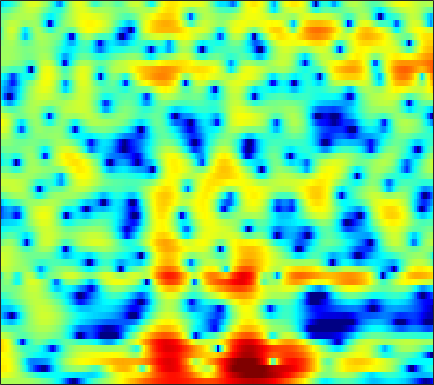

The table this chart was drawn from, first rows:
1.6331, 1.6143, 1.6009, 1.6012, 1.612, 1.623, 1.6273, 1.6226, 1.6027, 1.5616, 1.4895, 1.4179, 1.2932, 1.1274, 0.97784, 0.74582, 0.47121, 0.24165, -0.098849, -0.48694, -0.93032, -1.3077, -1.8747, -2.534
4.276, 4.161, 3.965, 3.716, 3.492, 3.142, 2.732, 2.383, 1.862, 1.277, 0.6374, 0.1228, -0.6004, -1.35, -1.916, -2.648, -3.325, -3.774, -4.262, -4.599, -4.793, -4.865, -4.877, -4.845
5.622, 5.609, 5.444, 5.102, 4.726, 4.06, 3.189, 2.4, 1.147, -0.3489, -2.106, -3.593, -5.792, -8.183, -9.965, -12.16, -14.03, -15.35, -17.27, -19.51, -19.81, -17.4, -13.45, -10.2
5.239, 5.329, 5.231, 4.895, 4.487, 3.74, 2.745, 1.837, 0.4029, -1.312, -3.305, -4.967, -7.255, -9.244, -10.16, -10.5, -10.31, -10.11, -9.934, -9.816, -9.525, -9.095, -8.139, -6.828
5.095, 4.972, 4.674, 4.226, 3.796, 3.109, 2.313, 1.658, 0.7327, -0.2176, -1.149, -1.815, -2.622, -3.335, -3.791, -4.314, -4.743, -5.024, -5.376, -5.665, -5.866, -5.934, -5.89, -5.631
6.567, 6.191, 5.543, 4.719, 3.981, 2.851, 1.591, 0.603, -0.6758, -1.776, -2.516, -2.818, -2.948, -2.922, -2.901, -2.97, -3.191, -3.499, -4.159, -5.171, -6.665, -8.207, -11.07, -14.82
6.494, 6.064, 5.286, 4.238, 3.247, 1.586, -0.6057, -2.762, -6.784, -13.35, -16.21, -10.86, -6.412, -3.841, -2.576, -1.487, -0.8915, -0.7042, -0.7665, -1.133, -1.754, -2.342, -3.179, -3.837
2.594, 2.404, 2.03, 1.532, 1.095, 0.4324, -0.2762, -0.7924, -1.381, -1.753, -1.819, -1.677, -1.298, -0.8013, -0.4145, 0.06105, 0.4262, 0.6121, 0.743, 0.7529, 0.6589, 0.5349, 0.3073, 0.03234
-1.33, -1.426, -1.597, -1.774, -1.882, -1.966, -1.939, -1.842, -1.617, -1.294, -0.8987, -0.568, -0.1073, 0.3522, 0.6798, 1.077, 1.404, 1.597, 1.776, 1.861, 1.849, 1.781, 1.611, 1.346
-5.293, -5.83, -6.661, -7.475, -7.903, -7.947, -7.261, -6.384, -5.012, -3.631, -2.363, -1.501, -0.485, 0.3844, 0.9368, 1.551, 2.031, 2.314, 2.59, 2.749, 2.796, 2.757, 2.619, 2.378
-7.994, -8.967, -10.89, -14.02, -17.95, -24.66, -16.61, -12.15, -8.216, -5.45, -3.366, -2.107, -0.734, 0.3656, 1.042, 1.769, 2.324, 2.639, 2.932, 3.094, 3.133, 3.086, 2.928, 2.669
-7.514, -7.454, -7.485, -7.546, -7.489, -7.127, -6.329, -5.498, -4.233, -2.936, -1.701, -0.8551, 0.1334, 0.9554, 1.47, 2.027, 2.442, 2.662, 2.834, 2.881, 2.815, 2.691, 2.434, 2.078
-6.007, -5.332, -4.614, -4.013, -3.583, -2.994, -2.371, -1.887, -1.212, -0.5209, 0.1488, 0.617, 1.187, 1.67, 1.967, 2.263, 2.446, 2.501, 2.473, 2.33, 2.076, 1.82, 1.391, 0.8762
-3.237, -2.782, -2.256, -1.776, -1.444, -1.019, -0.5922, -0.2634, 0.1955, 0.6707, 1.131, 1.453, 1.829, 2.138, 2.305, 2.422, 2.397, 2.289, 2.031, 1.63, 1.082, 0.5965, -0.13, -0.9174
-0.6195, -0.5836, -0.498, -0.4033, -0.3707, -0.35, -0.294, -0.1624, 0.1616, 0.6537, 1.248, 1.701, 2.232, 2.619, 2.79, 2.854, 2.727, 2.499, 2.006, 1.294, 0.3304, -0.5818, -2.066, -3.861
-0.8952, -0.3634, 0.189, 0.1892, -0.223, -1.373, -3.172, -4.473, -4.513, -2.424, -0.08965, 1.296, 2.614, 3.342, 3.571, 3.546, 3.239, 2.875, 2.245, 1.537, 0.6873, -0.1491, -1.708, -4.081
-2.854, -0.7005, 0.8646, 1.233, 0.905, -0.2994, -2.343, -3.958, -4.238, -2.172, 0.09055, 1.279, 2.144, 2.294, 1.949, 0.8697, -0.9302, -2.596, -4.351, -4.321, -2.944, -1.933, -0.9967, -0.4443
2.696, 2.589, 2.474, 2.323, 2.143, 1.793, 1.426, 1.214, 1.04, 0.953, 0.9365, 0.8711, 0.5431, -0.1214, -0.912, -2.539, -4.904, -7.102, -9.87, -9.252, -6.529, -4.72, -2.954, -1.765
3.501, 3.241, 2.93, 2.652, 2.43, 2.126, 1.817, 1.57, 1.242, 0.939, 0.5936, 0.3182, -0.08605, -0.58, -1.009, -1.615, -2.234, -2.65, -2.97, -3.035, -2.879, -2.674, -2.376, -2.158
3.182, 3.046, 2.865, 2.631, 2.423, 2.103, 1.722, 1.402, 0.9626, 0.5334, 0.1219, -0.149, -0.4104, -0.5946, -0.6791, -0.7091, -0.7048, -0.7023, -0.6707, -0.6736, -0.7249, -0.8187, -1.065, -1.485
2.128, 2.31, 2.443, 2.402, 2.267, 1.924, 1.39, 0.8802, 0.04466, -0.9227, -1.818, -2.335, -2.597, -2.273, -1.747, -0.9157, -0.08838, 0.4667, 1.016, 1.366, 1.511, 1.466, 1.164, 0.5678
-0.6691, 0.08701, 0.7184, 1.019, 1.021, 0.7195, 0.06528, -0.6888, -2.208, -4.475, -8.015, -12.36, -17.75, -10.17, -6.283, -2.915, -0.6616, 0.5783, 1.762, 2.55, 2.989, 3.118, 3.05, 2.717
-3.632, -2.854, -2.147, -1.717, -1.597, -1.676, -2.011, -2.455, -3.24, -4.303, -5.491, -6.162, -6.285, -5.14, -3.822, -1.994, -0.3696, 0.6164, 1.67, 2.43, 2.892, 3.071, 3.117, 2.961
-5.226, -4.899, -4.473, -4.19, -4.031, -3.868, -3.779, -3.729, -3.621, -3.467, -3.186, -2.859, -2.262, -1.479, -0.8113, 0.1212, 1.015, 1.619, 2.279, 2.747, 3.024, 3.103, 3.021, 2.753
-7.711, -7.399, -6.991, -6.767, -6.668, -6.596, -6.514, -6.273, -5.699, -4.737, -3.514, -2.571, -1.304, -0.1311, 0.6748, 1.641, 2.436, 2.934, 3.437, 3.727, 3.822, 3.75, 3.444, 2.896
-12.39, -10.92, -9.759, -9.3, -9.551, -10.88, -13.4, -15.57, -14.45, -9.746, -5.91, -3.719, -1.439, 0.3124, 1.364, 2.482, 3.324, 3.792, 4.236, 4.47, 4.467, 4.309, 3.886, 3.175
-12.85, -11.01, -9.325, -8.486, -8.425, -8.958, -10.02, -10.5, -9.642, -7.097, -4.473, -2.764, -0.8975, 0.5259, 1.373, 2.243, 2.901, 3.266, 3.598, 3.797, 3.836, 3.755, 3.478, 2.98
-7.532, -6.402, -5.173, -4.31, -3.836, -3.345, -2.962, -2.671, -2.155, -1.487, -0.7795, -0.2819, 0.2637, 0.6589, 0.8421, 0.9832, 1.055, 1.126, 1.268, 1.471, 1.733, 1.915, 2.063, 2.07
-1.845, -1.24, -0.5505, 0.01358, 0.3803, 0.7503, 1.047, 1.2, 1.348, 1.4, 1.324, 1.159, 0.7309, 0.04378, -0.6936, -1.916, -3.329, -4.188, -4.461, -3.651, -2.352, -1.411, -0.4017, 0.2916
1.811, 1.995, 2.24, 2.461, 2.606, 2.722, 2.781, 2.779, 2.678, 2.424, 1.997, 1.525, 0.6293, -0.693, -2.074, -4.696, -8.935, -14.49, -19.54, -10.59, -6.284, -4.445, -2.881, -2.013
2.823, 2.809, 2.811, 2.818, 2.799, 2.784, 2.722, 2.656, 2.514, 2.306, 1.975, 1.631, 1.016, 0.1872, -0.5724, -1.748, -2.918, -3.658, -4.102, -3.91, -3.444, -3.115, -2.947, -3.237
1.809, 1.759, 1.671, 1.543, 1.427, 1.274, 1.155, 1.098, 1.114, 1.21, 1.321, 1.371, 1.351, 1.218, 1.045, 0.7417, 0.3975, 0.1467, -0.1584, -0.3848, -0.6348, -0.8294, -1.254, -1.971
-1.339, -1.139, -1.107, -1.393, -1.79, -2.584, -3.291, -3.535, -3.144, -2.136, -0.9568, -0.1675, 0.6443, 1.169, 1.374, 1.46, 1.361, 1.219, 0.9698, 0.7074, 0.4992, 0.3767, 0.2629, 0.1827
-5.51, -4.253, -3.523, -3.782, -4.685, -7.168, -12.46, -23.59, -14.24, -7.002, -3.319, -1.576, -0.04896, 0.8159, 1.129, 1.162, 0.822, 0.3788, -0.3619, -1.104, -1.46, -1.396, -0.793, 0.1465
-4.325, -3.314, -2.525, -2.349, -2.603, -3.249, -3.998, -4.209, -3.676, -2.498, -1.113, -0.2623, 0.5761, 0.9846, 1.011, 0.6093, -0.3462, -1.524, -3.954, -7.96, -14.34, -12.86, -6.447, -2.513
-1.39, -1.055, -0.737, -0.59, -0.5618, -0.6222, -0.6846, -0.6755, -0.5459, -0.2849, 0.002719, 0.234, 0.4451, 0.4924, 0.3646, -0.0523, -0.7997, -1.625, -3.029, -4.617, -5.598, -5.349, -3.802, -1.863
0.3161, 0.4008, 0.4102, 0.3017, 0.1655, -0.08199, -0.3402, -0.5291, -0.72, -0.7796, -0.7449, -0.6471, -0.492, -0.346, -0.2872, -0.2975, -0.4252, -0.5871, -0.8451, -1.042, -1.097, -0.9671, -0.6229, -0.1282
2.021, 1.916, 1.619, 1.145, 0.6554, -0.1281, -1.045, -1.763, -2.617, -3.15, -3.099, -2.772, -2.071, -1.329, -0.8223, -0.3003, 0.04007, 0.2077, 0.3189, 0.3693, 0.4, 0.4418, 0.5347, 0.6563
3.861, 3.612, 3.065, 2.236, 1.404, -0.08154, -2.128, -4.176, -7.962, -12.59, -11.23, -7.822, -4.423, -2.191, -1.04, -0.01144, 0.5766, 0.784, 0.8365, 0.6878, 0.4688, 0.2944, 0.1762, 0.218
4.689, 4.379, 3.774, 2.932, 2.156, 0.8249, -0.8679, -2.391, -4.657, -6.385, -5.976, -4.605, -2.572, -0.9421, -0.08427, 0.6338, 0.8774, 0.7408, 0.1636, -0.8786, -2.288, -3.457, -4.5, -4.186
3.522, 3.149, 2.569, 1.951, 1.455, 0.8206, 0.1906, -0.2101, -0.6024, -0.7415, -0.561, -0.2618, 0.2636, 0.765, 1.037, 1.18, 0.973, 0.5355, -0.5344, -2.321, -5.27, -8.765, -16.86, -12.62
0.5641, -0.07152, -0.8567, -1.475, -1.792, -1.927, -1.775, -1.542, -1.109, -0.5855, -0.05455, 0.3674, 0.8706, 1.275, 1.491, 1.597, 1.47, 1.217, 0.636, -0.1874, -1.171, -1.87, -2.431, -2.313
-3.763, -5.186, -7.214, -8.981, -9.399, -8.604, -6.886, -5.546, -3.902, -2.493, -1.293, -0.5222, 0.3415, 1.035, 1.439, 1.822, 2.034, 2.079, 2.019, 1.833, 1.597, 1.413, 1.21, 1.093
-6.987, -9.111, -13.15, -19.89, -24.64, -16.6, -11.47, -8.907, -6.324, -4.255, -2.572, -1.52, -0.3067, 0.6816, 1.294, 1.965, 2.471, 2.74, 2.97, 3.058, 3.022, 2.922, 2.691, 2.359
-6.974, -8.126, -9.728, -11.1, -11.51, -11.3, -10.06, -8.786, -6.893, -5.009, -3.275, -2.124, -0.7689, 0.3909, 1.145, 2.018, 2.742, 3.194, 3.643, 3.925, 4, 3.917, 3.611, 3.052
-6.502, -7.159, -8.588, -10.59, -12.51, -14.69, -14.2, -11.82, -8.588, -6.121, -4.179, -3.043, -1.821, -0.7284, 0.055, 1.095, 2.115, 2.823, 3.634, 4.219, 4.538, 4.575, 4.344, 3.773
-4.685, -4.987, -6.088, -8.026, -10.1, -13.07, -12.62, -10.29, -7.503, -5.645, -4.737, -4.465, -4.564, -4.702, -4.255, -2.69, -0.6007, 0.8952, 2.546, 3.719, 4.446, 4.705, 4.688, 4.285
-0.9303, -0.9339, -1.182, -1.693, -2.083, -2.46, -2.654, -2.609, -2.508, -2.664, -3.383, -4.514, -7.348, -13.91, -21.97, -9.101, -3.356, -0.6974, 1.694, 3.218, 4.088, 4.4, 4.403, 3.971
1.018, 1.106, 1.116, 0.997, 0.8701, 0.7059, 0.4748, 0.2858, -0.01285, -0.4391, -1.027, -1.606, -2.378, -2.891, -2.823, -2.019, -0.677, 0.3674, 1.546, 2.389, 2.823, 2.905, 2.656, 1.99
1.096, 1.201, 1.265, 1.29, 1.238, 1.105, 0.9629, 0.7927, 0.5331, 0.2366, -0.02725, -0.1975, -0.355, -0.3618, -0.2616, 0.03106, 0.4343, 0.751, 1.138, 1.387, 1.438, 1.305, 0.8921, 0.1829
0.831, 0.9707, 1.122, 1.212, 1.226, 1.132, 0.9538, 0.7714, 0.4753, 0.1849, -0.06566, -0.1693, -0.2082, -0.112, 0.03722, 0.304, 0.5769, 0.756, 0.9326, 0.9965, 0.9294, 0.7619, 0.3764, -0.2043
0.2915, 0.6717, 1.138, 1.418, 1.518, 1.466, 1.126, 0.7517, 0.1003, -0.614, -1.25, -1.534, -1.502, -1.079, -0.6078, 0.04011, 0.6091, 0.9372, 1.201, 1.285, 1.192, 1.041, 0.7235, 0.2814
-1.427, -0.05874, 1.312, 2.162, 2.461, 2.455, 1.958, 1.212, -0.3378, -2.726, -5.943, -8.115, -7.279, -4.095, -2.111, -0.2429, 0.92, 1.44, 1.744, 1.707, 1.429, 1.146, 0.7762, 0.4829
-2.331, -0.282, 1.545, 2.699, 3.151, 3.265, 2.91, 2.25, 0.8153, -1.361, -4.209, -6.019, -5.409, -2.785, -1.05, 0.5033, 1.301, 1.455, 1.148, 0.2896, -1.004, -2.138, -3.344, -3.468
-0.4048, 0.3174, 1.203, 1.888, 2.259, 2.526, 2.501, 2.333, 1.921, 1.41, 0.9364, 0.7009, 0.6659, 0.8668, 1.035, 1.152, 0.9701, 0.5339, -0.5378, -2.364, -5.295, -8.774, -18.57, -16.52
-0.9625, -0.6263, -0.1127, 0.3578, 0.6954, 1.094, 1.375, 1.548, 1.71, 1.803, 1.864, 1.911, 1.937, 1.917, 1.829, 1.59, 1.134, 0.6315, -0.3241, -1.583, -3.091, -4.249, -5.406, -5.692
-3.172, -2.801, -2.273, -1.704, -1.285, -0.7251, -0.1082, 0.334, 0.9184, 1.45, 1.91, 2.198, 2.476, 2.616, 2.635, 2.494, 2.166, 1.795, 1.152, 0.3657, -0.5328, -1.223, -2.101, -2.888
-6.627, -6.033, -5.391, -4.785, -4.339, -3.603, -2.62, -1.771, -0.5701, 0.6119, 1.652, 2.29, 2.97, 3.423, 3.617, 3.681, 3.537, 3.288, 2.808, 2.136, 1.292, 0.5404, -0.6518, -2.127
